Labelled photos from "Fruit-Image-Recognition", an image-classification folder in DuyToanIT/Fruit-Image-Recognition. The possible labels are: ambarella, carrot, grape, mangosteen, persimmon.

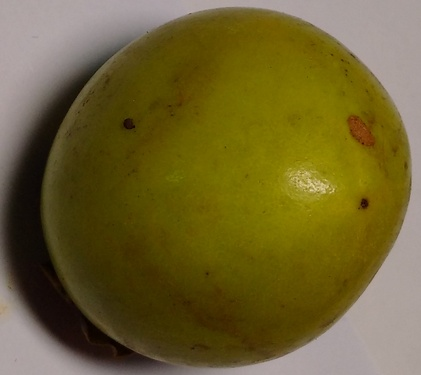
Label: persimmon

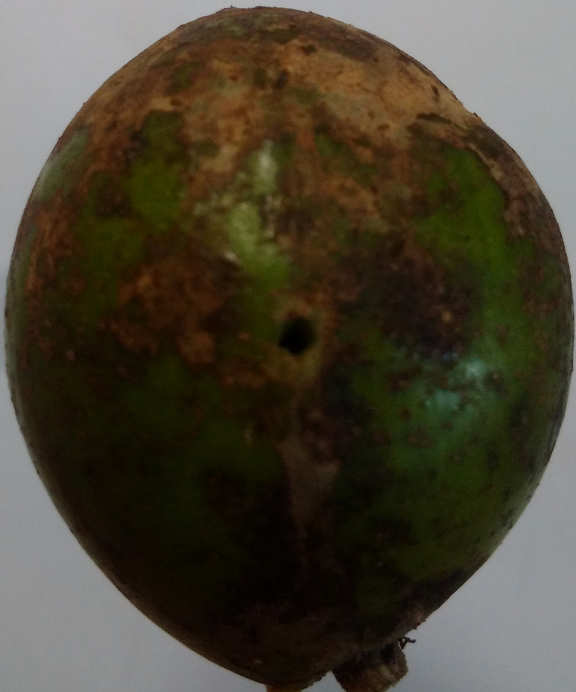
Label: ambarella

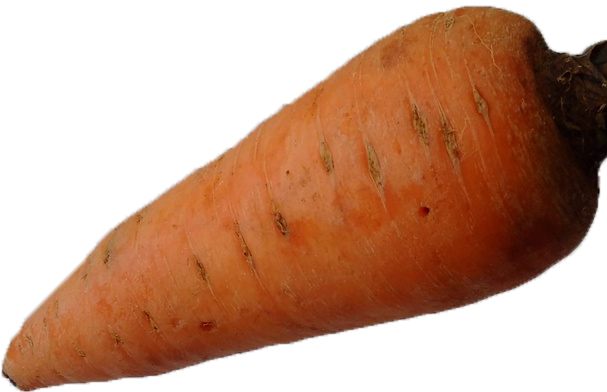
Label: carrot

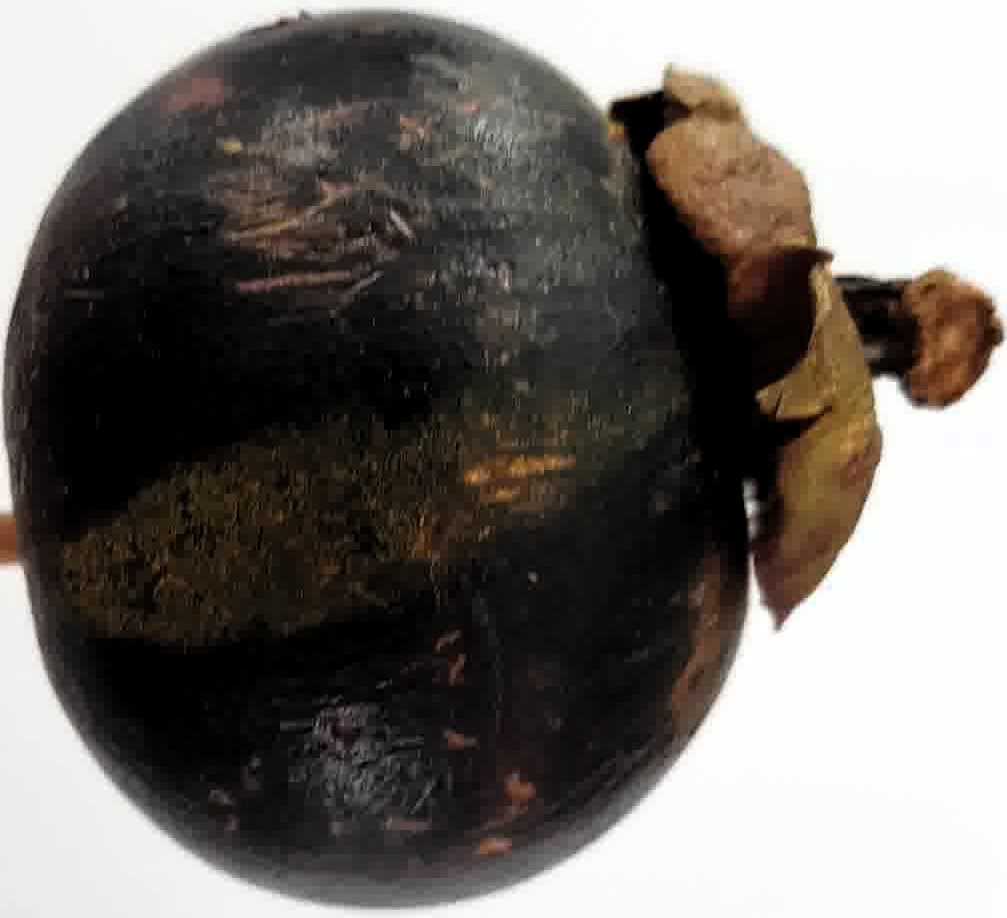
Label: mangosteen

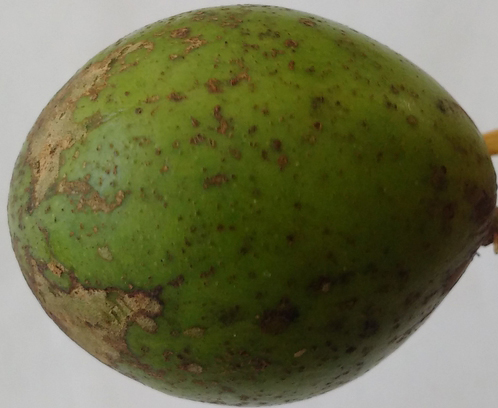
Label: ambarella

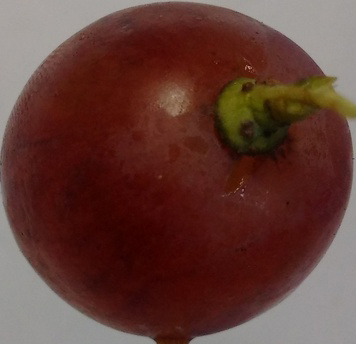
Label: grape
